Run: headless pygame with SDL's dummy video driver; simulated clock (each Clock.tick advances the game by its frame time, no real sleeping); random seed 0; keys injected as events and as key.get_pressed() state; no mouse input.
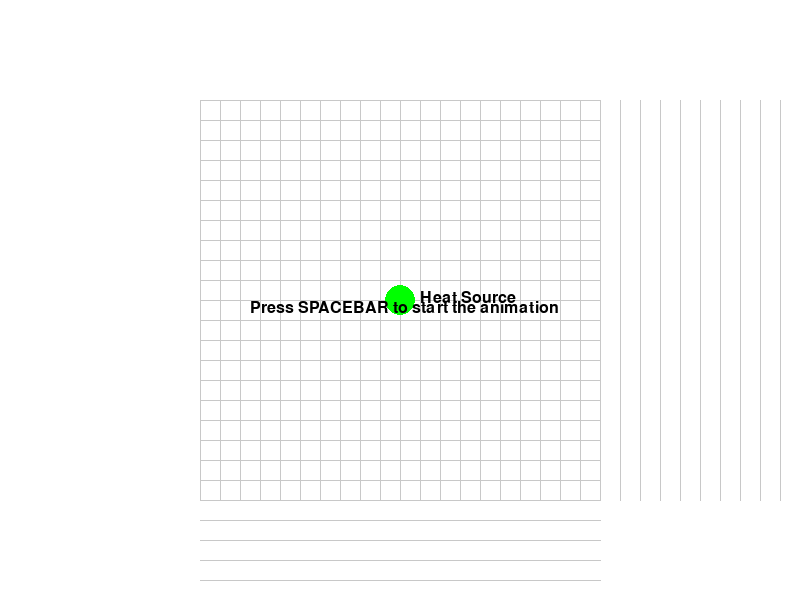
Frame 1 of 4 · flips 1–60 · no input
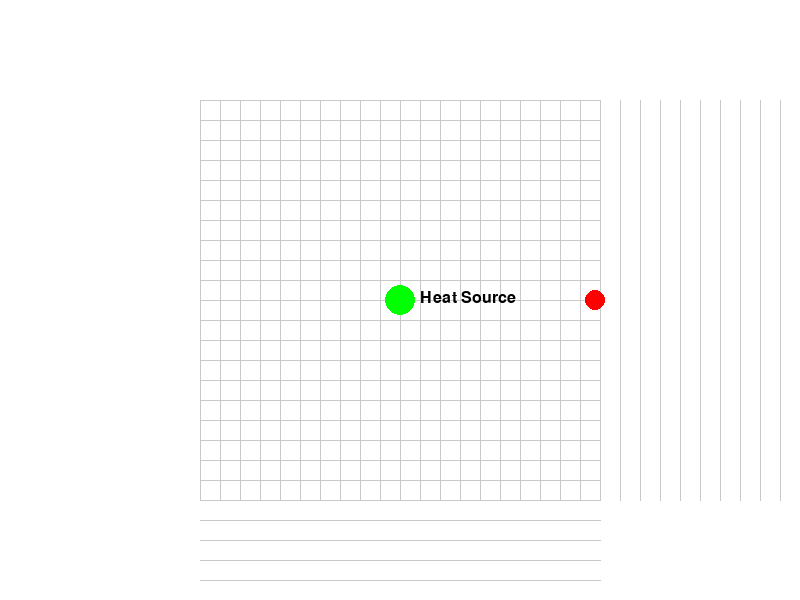
Frame 2 of 4 · flips 61–180 · tapped SPACE, RETURN · held RIGHT (→), D
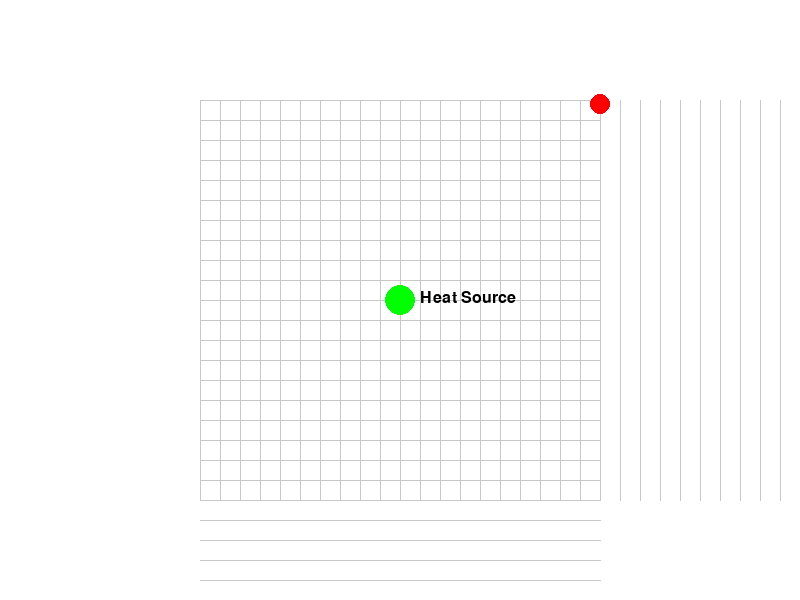
Frame 3 of 4 · flips 181–300 · held DOWN (↓), S
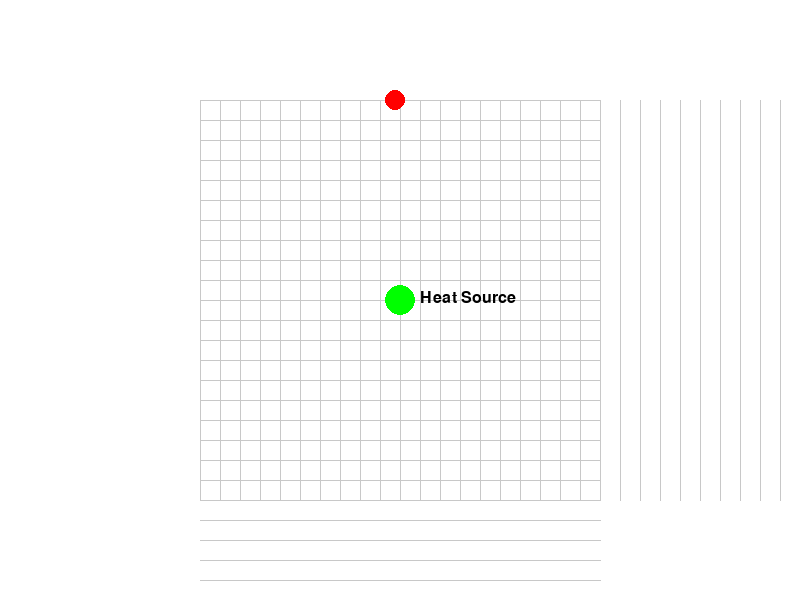
Frame 4 of 4 · flips 301–420 · held LEFT (←), A, UP (↑), W

The pygame program that drew these frames:

import pygame
import sys

# Initialize Pygame
pygame.init()

# Set up the display
width, height = 800, 600
screen = pygame.display.set_mode((width, height))
pygame.display.set_caption("Robot Trajectory Animation")

# Colors
BLACK = (0, 0, 0)
WHITE = (255, 255, 255)
RED = (255, 0, 0)
GREEN = (0, 255, 0)
BLUE = (0, 0, 255)

# Robot trajectory
trajectory = [
    (0, 0), (0, 10), (10, 10), (20, 10), (20, 0),
    (20, 10), (20, 20), (10, 20), (0, 20), (10, 20),
    (20, 20), (10, 20), (10, 10), (10, 0), (10, 10)
]

# Scale factor to fit the trajectory on the screen
scale = 20
offset_x, offset_y = 200, 100

# Font for text
font = pygame.font.Font(None, 24)

# Animation settings
current_step = 0
animation_progress = 0
animation_speed = 0.025  # Halved from the previous value of 0.05

clock = pygame.time.Clock()

def draw_trajectory():
    for i in range(1, len(trajectory)):
        start = trajectory[i-1]
        end = trajectory[i]
        start_pos = (start[0] * scale + offset_x, height - (start[1] * scale + offset_y))
        end_pos = (end[0] * scale + offset_x, height - (end[1] * scale + offset_y))
        pygame.draw.line(screen, BLUE, start_pos, end_pos, 2)

running = True
animation_started = False
animation_completed = False

while running:
    for event in pygame.event.get():
        if event.type == pygame.QUIT:
            running = False
        elif event.type == pygame.KEYDOWN and not animation_started:
            if event.key == pygame.K_SPACE:
                animation_started = True

    screen.fill(WHITE)

    # Draw grid
    for x in range(0, width, scale):
        pygame.draw.line(screen, (200, 200, 200), (x + offset_x, offset_y), (x + offset_x, height - offset_y))
    for y in range(0, height, scale):
        pygame.draw.line(screen, (200, 200, 200), (offset_x, y + offset_y), (width - offset_x, y + offset_y))

    # Draw heat source
    heat_source_pos = (10 * scale + offset_x, height - (10 * scale + offset_y))
    pygame.draw.circle(screen, GREEN, heat_source_pos, 15)
    heat_text = font.render("Heat Source", True, BLACK)
    screen.blit(heat_text, (heat_source_pos[0] + 20, heat_source_pos[1] - 10))

    # Calculate and draw robot position
    if animation_started:
        if animation_completed:
            robot_pos = trajectory[-1]  # Use the last position in the trajectory
            draw_trajectory()  # Draw the full trajectory at the end
        else:
            prev_pos = trajectory[int(current_step)]
            next_pos = trajectory[min(int(current_step) + 1, len(trajectory) - 1)]
            robot_pos = (
                prev_pos[0] + (next_pos[0] - prev_pos[0]) * animation_progress,
                prev_pos[1] + (next_pos[1] - prev_pos[1]) * animation_progress
            )
        
        robot_x = robot_pos[0] * scale + offset_x
        robot_y = height - (robot_pos[1] * scale + offset_y)
        pygame.draw.circle(screen, RED, (int(robot_x), int(robot_y)), 10)
    else:
        start_text = font.render("Press SPACEBAR to start the animation", True, BLACK)
        screen.blit(start_text, (width // 2 - 150, height // 2))

    # Display "Animation Completed" when the robot reaches the heat source
    if animation_completed:
        complete_text = font.render("Animation Completed - Robot at Heat Source", True, BLACK)
        screen.blit(complete_text, (width // 2 - 150, 50))

    pygame.display.flip()

    # Update animation
    if animation_started and not animation_completed:
        animation_progress += animation_speed
        if animation_progress >= 1:
            current_step += 1
            animation_progress = 0

        if current_step >= len(trajectory) - 1:
            animation_completed = True
            current_step = len(trajectory) - 1
            animation_progress = 1

    clock.tick(60)

pygame.quit()
sys.exit()
